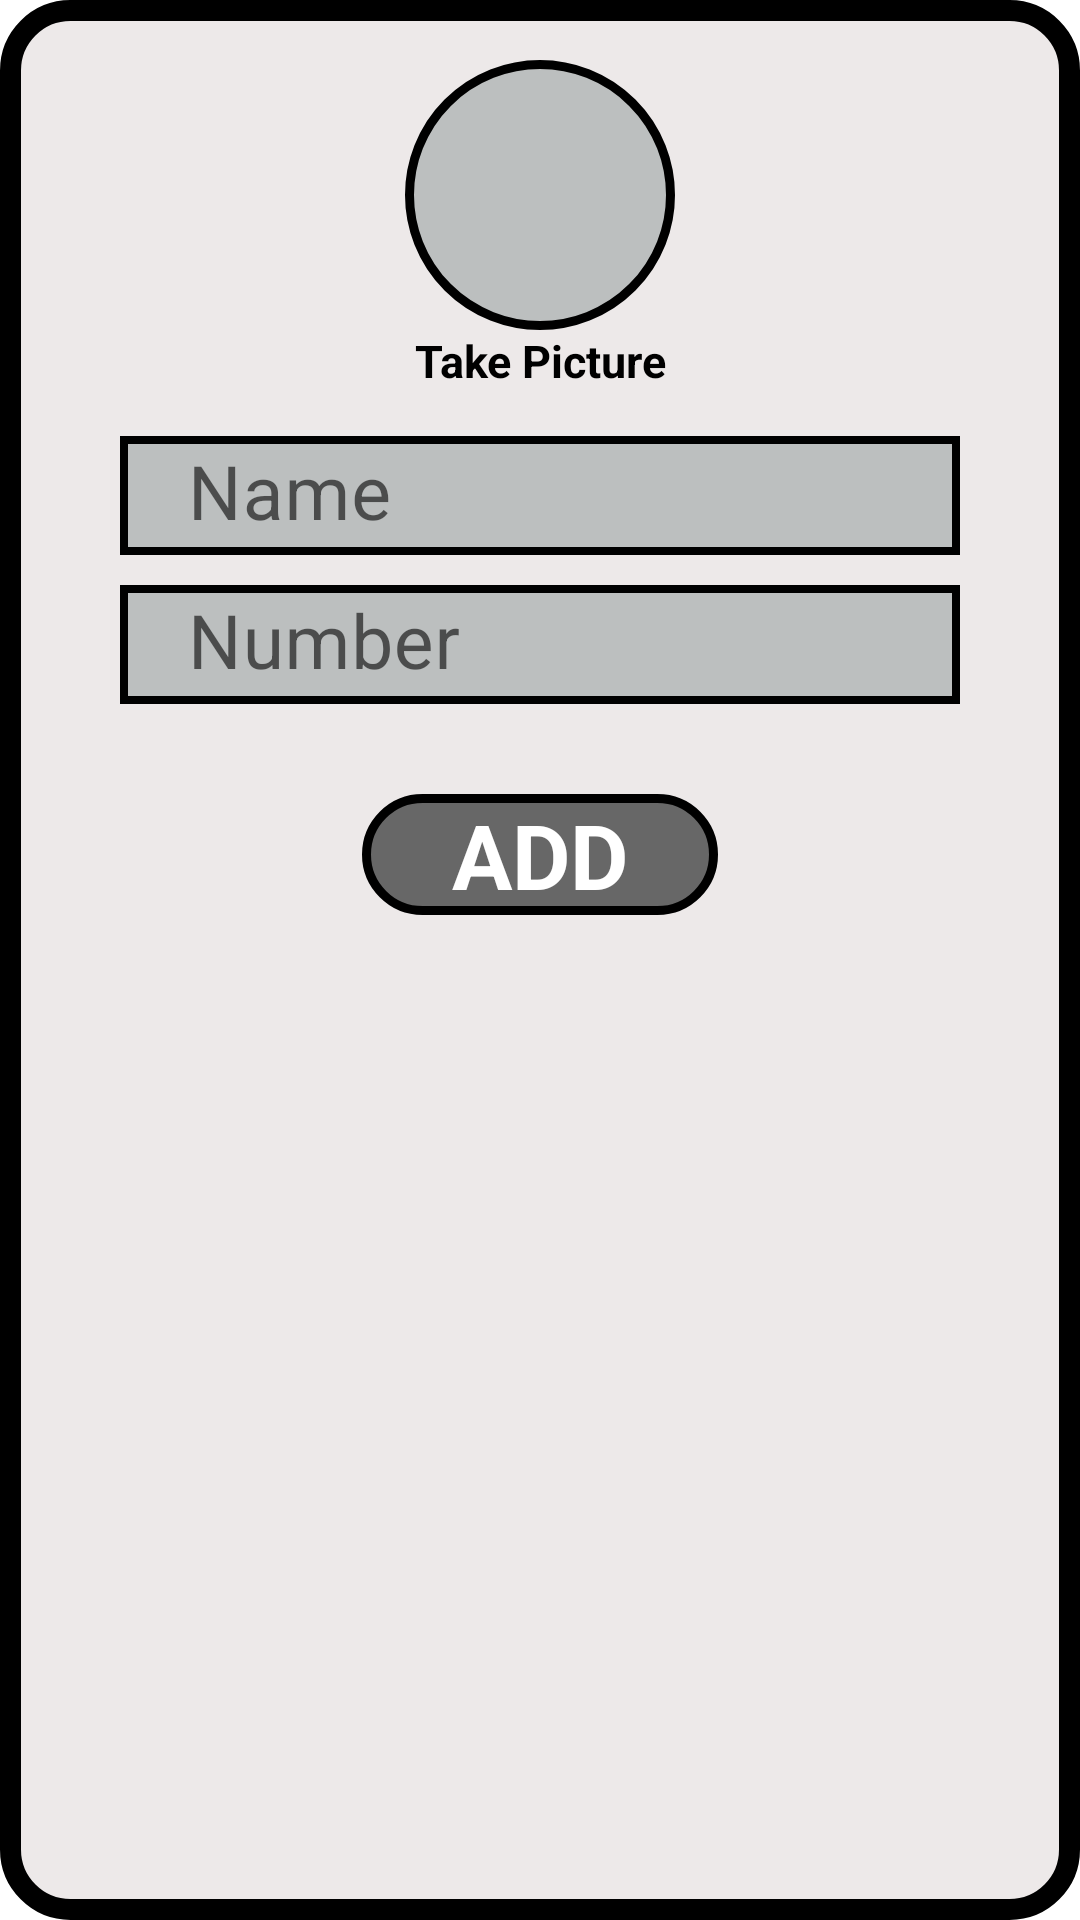

Reconstruct the res/layout file that produces this screen, plus the resources it refers to.
<!-- AndroidManifest.xml: application theme Theme.DB_Practice -->
<!-- res/layout/fragment_add_contact.xml -->
<?xml version="1.0" encoding="utf-8"?>
<LinearLayout xmlns:android="http://schemas.android.com/apk/res/android"
    android:orientation="vertical"
    android:layout_width="match_parent"
    android:layout_height="match_parent"
    android:background="@drawable/background">

    <ImageView
        android:layout_width="90dp"
        android:layout_height="90dp"
        android:layout_gravity="center_horizontal"
        android:padding="20dp"
        android:layout_marginTop="20dp"
        android:background="@drawable/round_shape"
        android:src="@drawable/baseline_photo_camera_24"/>

    <TextView
        android:layout_width="match_parent"
        android:layout_height="wrap_content"
        android:text="Take Picture"
        android:gravity="center_horizontal"
        android:textSize="15dp"
        android:textColor="@color/black"
        android:textStyle="bold"
        android:layout_marginBottom="5dp"/>

    <com.google.android.material.textfield.TextInputLayout
        android:layout_width="match_parent"
        android:layout_height="wrap_content">

    <EditText
        android:layout_width="match_parent"
        android:layout_height="wrap_content"
        android:id="@+id/addname"
        android:padding="3dp"
        android:layout_marginHorizontal="40dp"
        android:layout_marginTop="10dp"
        android:background="@drawable/textfields"
        android:hint=" Name"
        android:textColorHint="@color/black"
        android:textSize="25dp"/>

    </com.google.android.material.textfield.TextInputLayout>

    <com.google.android.material.textfield.TextInputLayout
        android:layout_width="match_parent"
        android:layout_height="wrap_content">

    <EditText
        android:layout_width="match_parent"
        android:layout_height="wrap_content"
        android:id="@+id/addnumber"
        android:padding="3dp"
        android:textColor="@color/black"
        android:layout_marginTop="10dp"
        android:layout_marginHorizontal="40dp"
        android:background="@drawable/textfields"
        android:hint=" Number"
        android:textSize="25dp"/>

    </com.google.android.material.textfield.TextInputLayout>

    <TextView
        android:layout_width="wrap_content"
        android:layout_height="wrap_content"
        android:id="@+id/addbutton"
        android:layout_gravity="center_horizontal"
        android:text="ADD"
        android:textColor="@color/white"
        android:paddingHorizontal="30dp"
        android:layout_marginTop="30dp"
        android:textSize="30dp"
        android:textStyle="bold"
        android:background="@drawable/button"/>

</LinearLayout>
<!-- resources referenced by this layout -->
<resources>
  <!-- drawable background (drawable) -->
  <?xml version="1.0" encoding="utf-8"?>
  <shape xmlns:android="http://schemas.android.com/apk/res/android">
  
      <gradient
          android:startColor="#EDE9E9"
          android:endColor="#EDE9E9"/>
      <corners
          android:radius="20dp"/>
      <stroke
          android:width="7dp"/>
  
  </shape>
  <!-- drawable button (drawable) -->
  <?xml version="1.0" encoding="utf-8"?>
  <shape xmlns:android="http://schemas.android.com/apk/res/android">
  
      <gradient
          android:startColor="#676767"
          android:endColor="#676767">
  
      </gradient>
  
      <corners android:radius="20dp">
      </corners>
  
      <stroke
          android:width="3dp" />
  </shape>
  <!-- drawable round_shape (drawable) -->
  <?xml version="1.0" encoding="utf-8"?>
  <shape xmlns:android="http://schemas.android.com/apk/res/android">
  
      <gradient
          android:startColor="#BCBFBF"
          android:endColor="#BCBFBF"/>
      <corners
          android:radius="250dp"
          />
  
      <stroke android:color="@color/black"
          android:width="3dp"/>
  </shape>
  <!-- drawable textfields (drawable) -->
  <?xml version="1.0" encoding="utf-8"?>
  <shape xmlns:android="http://schemas.android.com/apk/res/android">
  
      <gradient
          android:startColor="#BCBFBF"
          android:endColor="#BCBFBF"
          />
      <stroke
          android:width="2.5dp"/>
  </shape>
  <style name="Theme.DB_Practice" parent="Theme.MaterialComponents.DayNight.DarkActionBar">
          
          <item name="colorPrimary">@color/purple_500</item>
          <item name="colorPrimaryVariant">@color/purple_700</item>
          <item name="colorOnPrimary">@color/white</item>
          
          <item name="colorSecondary">@color/teal_200</item>
          <item name="colorSecondaryVariant">@color/teal_700</item>
          <item name="colorOnSecondary">@color/black</item>
          
          <item name="android:statusBarColor">?attr/colorPrimaryVariant</item>
          
      </style>
  <!-- not gathered from this repository: default colours our renderer supplied (Android Studio template values) -->
  <color name="purple_500">#FF6200EE</color>
  <color name="purple_700">#FF3700B3</color>
  <color name="teal_200">#FF03DAC5</color>
  <color name="teal_700">#FF018786</color>
  <color name="black">#FF000000</color>
  <color name="white">#FFFFFFFF</color>
</resources>
